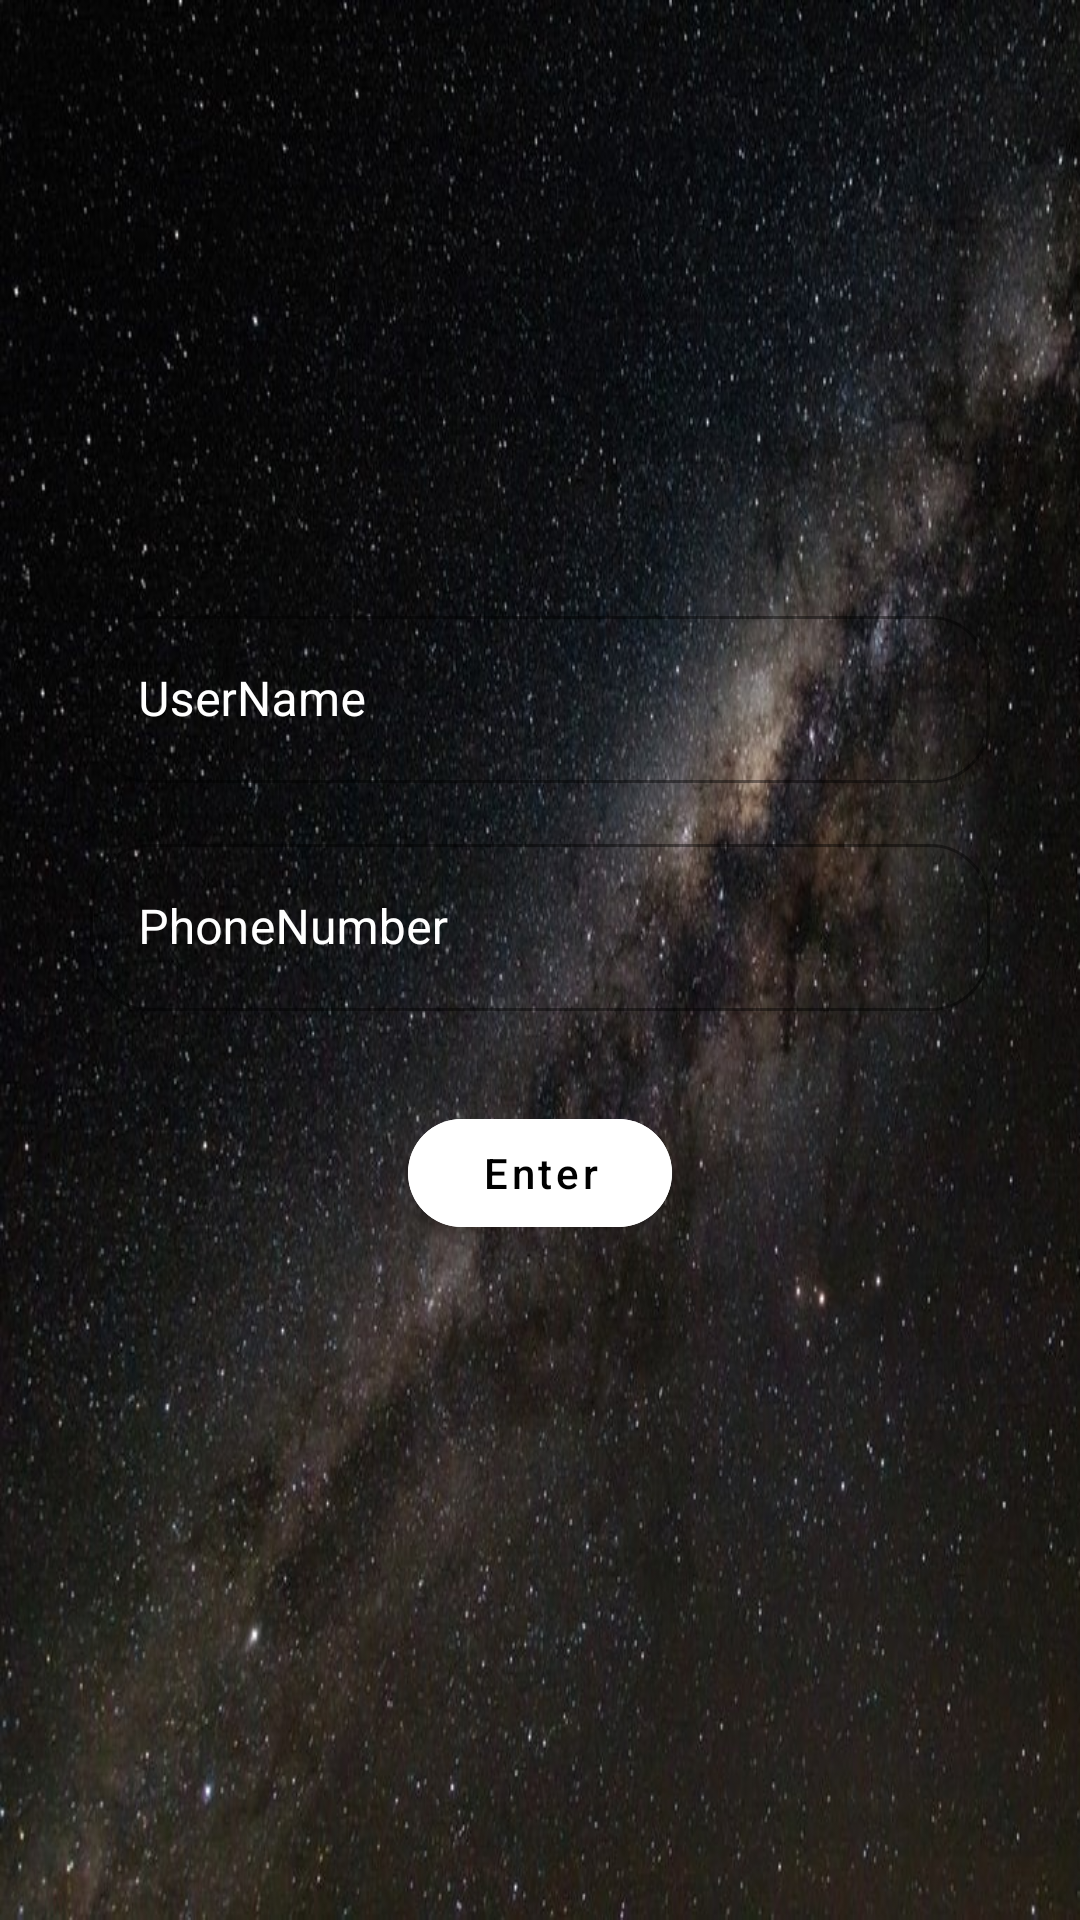

This screen was rendered from an Android layout file. Write that file and the resources it references.
<!-- AndroidManifest.xml: application theme AppTheme -->
<!-- res/layout/activity_main.xml -->
<?xml version="1.0" encoding="utf-8"?>
<androidx.coordinatorlayout.widget.CoordinatorLayout xmlns:android="http://schemas.android.com/apk/res/android"
    xmlns:app="http://schemas.android.com/apk/res-auto"
    xmlns:tools="http://schemas.android.com/tools"
    android:layout_width="match_parent"
    android:layout_height="match_parent"
    tools:context=".MainActivity"
    android:background="@drawable/b5">
    <LinearLayout
        android:layout_width="match_parent"
        android:layout_height="match_parent"
        android:orientation="vertical">


    <com.google.android.material.textfield.TextInputLayout
        android:layout_width="match_parent"
        android:layout_height="wrap_content"
        android:hint="UserName"
        android:id="@+id/name"

        app:boxCornerRadiusBottomEnd="20dp"
        app:boxCornerRadiusBottomStart="20dp"
        app:boxCornerRadiusTopEnd="20dp"
        app:boxCornerRadiusTopStart="20dp"
        android:layout_marginTop="200dp"
        android:layout_marginStart="30dp"
        android:layout_marginEnd="30dp"
        android:layout_marginBottom="15dp"
        app:boxStrokeColor="@color/white"

        android:textColorHint="@color/white"
        style="@style/Widget.MaterialComponents.TextInputLayout.OutlinedBox">

        <com.google.android.material.textfield.TextInputEditText

            android:layout_width="match_parent"
            android:inputType="textPersonName"
            android:layout_height="wrap_content"
            android:textColor="@color/white"
            android:backgroundTint="@color/white"/>
    </com.google.android.material.textfield.TextInputLayout>


        <com.google.android.material.textfield.TextInputLayout
        android:layout_width="match_parent"
        android:layout_height="wrap_content"
        android:hint="PhoneNumber"
        android:id="@+id/phone"
        app:boxCornerRadiusBottomEnd="20dp"
        app:boxCornerRadiusBottomStart="20dp"
        app:boxCornerRadiusTopEnd="20dp"
        app:boxCornerRadiusTopStart="20dp"
        android:layout_marginStart="30dp"
        android:layout_marginEnd="30dp"
        app:boxStrokeColor="@color/white"
        android:textColorHint="@color/white"

        style="@style/Widget.MaterialComponents.TextInputLayout.OutlinedBox">

        <com.google.android.material.textfield.TextInputEditText

            android:layout_width="match_parent"
            android:inputType="phone"
            android:layout_height="wrap_content"
            android:textColor="@color/white"/>

    </com.google.android.material.textfield.TextInputLayout>
        <com.google.android.material.button.MaterialButton
            android:layout_width="wrap_content"
            android:layout_height="wrap_content"
            android:layout_gravity="center"
            android:layout_margin="30dp"
            android:hint="Enter"
            android:id="@+id/enter"
            app:cornerRadius="20dp"
            android:textColorHint="@color/black"
            android:textSize="14sp"
            android:backgroundTint="@color/white"
            app:strokeColor="@android:color/holo_blue_light"
            />

    </LinearLayout>


</androidx.coordinatorlayout.widget.CoordinatorLayout>
<!-- resources referenced by this layout -->
<resources>
  <color name="black">#000000</color>
  <color name="white">#FFFFFF</color>
  <!-- drawable b5: jpg bitmap (drawable-v24, 176167 bytes) -->
  <style name="AppTheme" parent="Theme.MaterialComponents.Light.NoActionBar">
          
          <item name="colorPrimary">@color/colorPrimary</item>
          <item name="colorPrimaryDark">@color/colorPrimaryDark</item>
          <item name="colorAccent">@color/colorAccent</item>
          <item name="editTextColor">@color/white</item>
          <item name="colorButtonNormal">@color/white</item>
          </style>
  <color name="colorPrimary">#008577</color>
  <color name="colorPrimaryDark">#00574B</color>
  <color name="colorAccent">#FFFFFF</color>
</resources>
